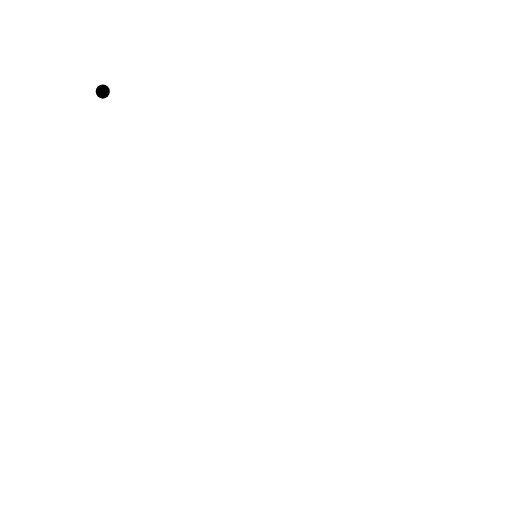
t = 0.00 s
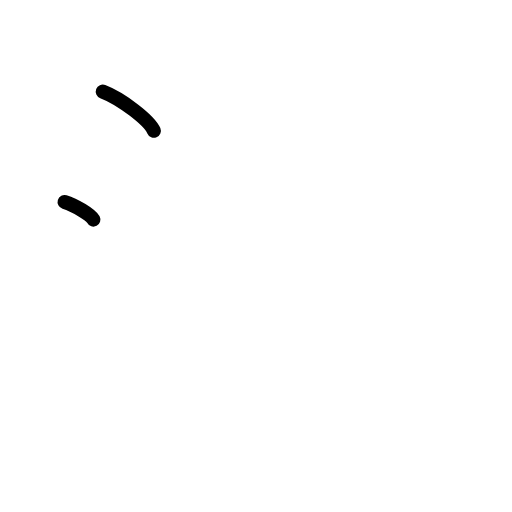
t = 1.50 s
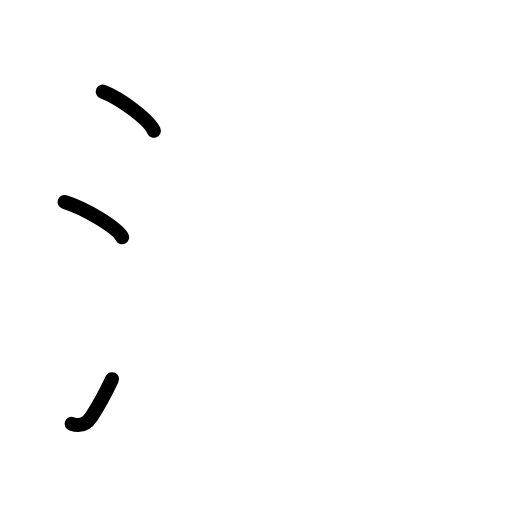
t = 2.75 s
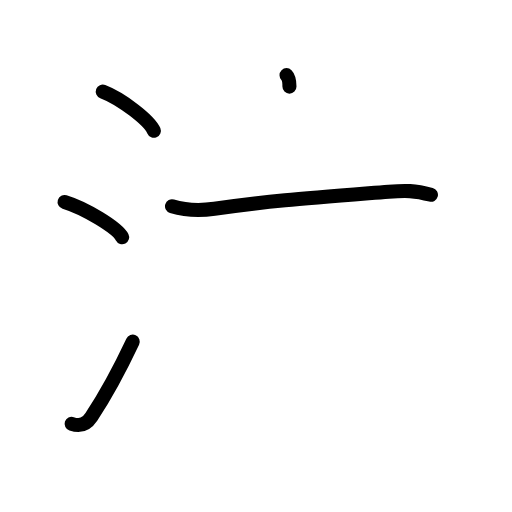
t = 4.25 s
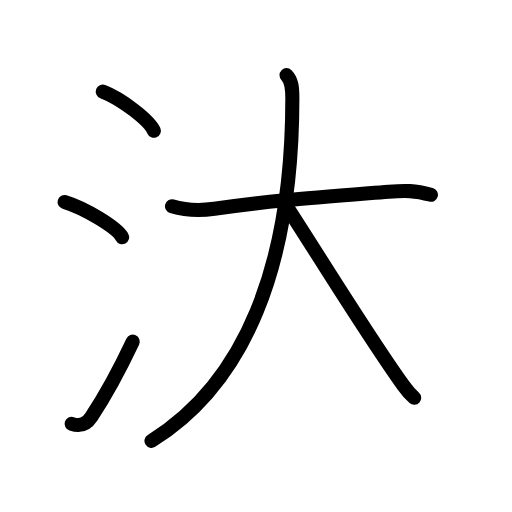
t = 5.63 s
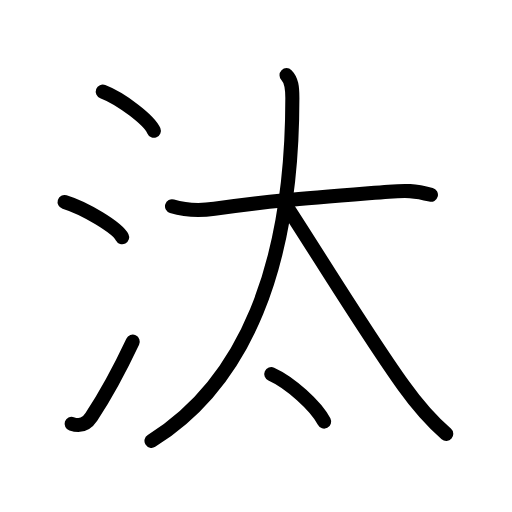
t = 7.00 s

The animated SVG that drew these frames (rendered in a browser with its animation timeline set to each time). Animation: 18 SMIL elements (animate=18); one cycle of 7.00 s.

<?xml version="1.0" encoding="UTF-8"?>
<!--
AniKanjiVG is licensed by CC-BY-SA Paul C. Sommerhoff (https://bitbucket.org/sommerhoff/anikanjivg).
AniKanjiVG uses KanjiVG which is licensed by CC-BY-SA Ulrich Apel (http://kanjivg.tagaini.net).
See also http://creativecommons.org/licenses/by-sa/3.0/
-->
<svg xmlns:kvg='http://kanjivg.tagaini.net' xmlns='http://www.w3.org/2000/svg' width='109' height='109' viewBox='0 0 109 109' style='fill:none;stroke:#000000;stroke-width:3;stroke-linecap:round;stroke-linejoin:round;' id="kvg:kanji_06c70"><g id="kvg:06c70" kvg:element="汰"><g id="kvg:06c70-g1" kvg:element="氵" kvg:variant="true" kvg:original="水" kvg:position="left" kvg:radical="general"><path id="kvg:06c70-s1" kvg:type="㇔" d="M21.88,19.5c3.84,1.47,9.91,6.05,10.87,8.34"><animate attributeName="d" begin="0.0s" dur="1.0s" from="M21.88,19.5C21.88,19.5,21.88,19.5,21.88,19.5" to="M21.88,19.5c3.84,1.47,9.91,6.05,10.87,8.34" />
</path>
<path id="kvg:06c70-s2" kvg:type="㇔" d="M13.75,43c4.32,1.32,11.17,5.44,12.25,7.5"><animate attributeName="d" begin="1.0s" dur="1.0s" from="M13.75,43C13.75,43,13.75,43,13.75,43" to="M13.75,43c4.32,1.32,11.17,5.44,12.25,7.5" />
<animate attributeName="d" begin="0s" dur="1.0s" from="M-100,-100" to="M-100,-100" />
</path>
<path id="kvg:06c70-s3" kvg:type="㇀" d="M15.25,90.23c1.93,0.64,3.16,0.07,4.2-1.5c3.03-4.57,6.05-10.16,8.8-15.99"><animate attributeName="d" begin="2.0s" dur="0.5s" from="M15.25,90.23C15.25,90.23,15.25,90.23,15.25,90.23" to="M15.25,90.23c1.93,0.64,3.16,0.07,4.2-1.5" />
<animate attributeName="d" begin="2.5s" dur="0.5s" from="M15.25,90.23c1.93,0.64,3.16,0.07,4.2-1.5c0,0,0,0,0,0,0" to="M15.25,90.23c1.93,0.64,3.16,0.07,4.2-1.5c3.03-4.57,6.05-10.16,8.8-15.99" />
<animate attributeName="d" begin="0s" dur="2.0s" from="M-100,-100" to="M-100,-100" />
</path>
</g>
<g id="kvg:06c70-g2" kvg:element="太" kvg:position="right"><g id="kvg:06c70-g3" kvg:element="大" kvg:position="top"><path id="kvg:06c70-s4" kvg:type="㇐" d="M36.62,43.91c3.12,0.96,6.28,0.94,9.02,0.55c11.98-1.72,19.47-2.24,37.11-3.64c3.62-0.29,5.49-0.28,8.99,0.65"><animate attributeName="d" begin="3.0s" dur="0.3333333333333333s" from="M36.62,43.91C36.62,43.91,36.62,43.91,36.62,43.91" to="M36.62,43.91c3.12,0.96,6.28,0.94,9.02,0.55" />
<animate attributeName="d" begin="3.3333333333333335s" dur="0.3333333333333333s" from="M36.62,43.91c3.12,0.96,6.28,0.94,9.02,0.55c0,0,0,0,0,0,0" to="M36.62,43.91c3.12,0.96,6.28,0.94,9.02,0.55c11.98-1.72,19.47-2.24,37.11-3.64" />
<animate attributeName="d" begin="3.6666666666666665s" dur="0.3333333333333333s" from="M36.62,43.91c3.12,0.96,6.28,0.94,9.02,0.55c11.98-1.72,19.47-2.24,37.11-3.64c0,0,0,0,0,0,0" to="M36.62,43.91c3.12,0.96,6.28,0.94,9.02,0.55c11.98-1.72,19.47-2.24,37.11-3.64c3.62-0.29,5.49-0.28,8.99,0.65" />
<animate attributeName="d" begin="0s" dur="3.0s" from="M-100,-100" to="M-100,-100" />
</path>
<path id="kvg:06c70-s5" kvg:type="㇒" d="M61,16c1.06,1.06,1.24,2.56,1.24,4.87C62.24,57,52,81.55,32.25,93.86"><animate attributeName="d" begin="4.0s" dur="0.5s" from="M61,16C61,16,61,16,61,16" to="M61,16c1.06,1.06,1.24,2.56,1.24,4.87" />
<animate attributeName="d" begin="4.5s" dur="0.5s" from="M61,16c1.06,1.06,1.24,2.56,1.24,4.87c0,0,0,0,0,0,0" to="M61,16c1.06,1.06,1.24,2.56,1.24,4.87C62.24,57,52,81.55,32.25,93.86" />
<animate attributeName="d" begin="0s" dur="4.0s" from="M-100,-100" to="M-100,-100" />
</path>
<path id="kvg:06c70-s6" kvg:type="㇏" d="M61.25,44.3c5.78,8.83,16.79,26.84,24.65,37.81c2.69,3.76,5.22,6.89,9.1,10.27"><animate attributeName="d" begin="5.0s" dur="0.5s" from="M61.25,44.3C61.25,44.3,61.25,44.3,61.25,44.3" to="M61.25,44.3c5.78,8.83,16.79,26.84,24.65,37.81" />
<animate attributeName="d" begin="5.5s" dur="0.5s" from="M61.25,44.3c5.78,8.83,16.79,26.84,24.65,37.81c0,0,0,0,0,0,0" to="M61.25,44.3c5.78,8.83,16.79,26.84,24.65,37.81c2.69,3.76,5.22,6.89,9.1,10.27" />
<animate attributeName="d" begin="0s" dur="5.0s" from="M-100,-100" to="M-100,-100" />
</path>
</g>
<g id="kvg:06c70-g4" kvg:element="丶" kvg:position="bottom"><path id="kvg:06c70-s7" kvg:type="㇔" d="M57.75,79.64c3.97,1.78,9.5,6.73,11.25,10.11"><animate attributeName="d" begin="6.0s" dur="1.0s" from="M57.75,79.64C57.75,79.64,57.75,79.64,57.75,79.64" to="M57.75,79.64c3.97,1.78,9.5,6.73,11.25,10.11" />
<animate attributeName="d" begin="0s" dur="6.0s" from="M-100,-100" to="M-100,-100" />
</path>
</g>
</g>
</g>
</svg>
